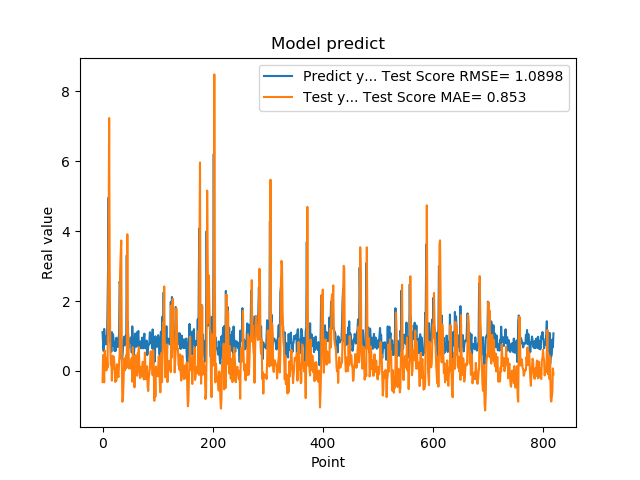

Source data for this figure (header and first rows):
1.111775994300842507e+00, -3.179667424903287465e-01
7.566530108451843262e-01, 4.562980048481115047e-01
5.684260129928588867e-01, 1.238325007045189968e-01
1.201630949974060059e+00, -3.268750580722633026e-01
8.802530169486999512e-01, 5.836154787893611529e-01
8.531429767608642578e-01, 3.567360398317092618e-01
7.591750025749206543e-01, 1.737338982319850123e-01
1.005007982254028320e+00, 1.435945913024594747e-02
7.687720060348510742e-01, 3.588827445176633324e-01
1.740013241767883301e+00, 9.603477763018572477e-02
2.913533687591552734e+00, 1.508918095977568541e+00
4.963075160980224609e+00, 3.715834261036648822e+00
1.471215128898620605e+00, 7.234893989742522180e+00
1.000648975372314453e+00, 2.865170429236946426e+00
8.220189809799194336e-01, 6.620708817929705781e-01
9.362199902534482643e-01, 1.776524222798305241e-01
5.486897230148315430e-01, 2.785342202398093381e-01
1.111255049705505371e+00, -2.789929507401336939e-01
7.148039937019348145e-01, 4.334790709819224541e-01
1.052167057991027832e+00, 5.796563597400471862e-02
8.955980539321898304e-01, 4.133955955643243696e-01
7.769405245780944824e-01, 3.154884108793102881e-01
5.699509978294372559e-01, 6.086321783122460027e-02
8.244060277938842773e-01, -3.155884671432103161e-01
5.800840258598327637e-01, -7.516286200014300756e-03
9.488009810447691761e-01, -2.789075076931689656e-01
7.918390035629272461e-01, 1.923600037400053087e-01
6.937990188598632812e-01, 1.075847690768501480e-01
6.834830045700073242e-01, -1.150687165581405214e-01
9.433320164680479847e-01, -1.742553452318357510e-01
1.032713770866394043e+00, 2.290661759236526929e-01
2.556216001510620117e+00, 4.826003845806347003e-01
2.464895963668823242e+00, 2.878348672773928030e+00
2.728049993515014204e+00, 3.372075114425784115e+00
3.558506965637206476e-01, 3.732808092723697513e+00
3.262020051479339600e-01, 2.041159947255803131e-01
3.781589865684509277e-01, -8.811527326766769308e-01
6.306380033493041992e-01, -8.131093866872569631e-01
8.854129910469055176e-01, -3.955845271797438500e-01
9.743152856826782227e-01, 1.149619325623017080e-01
7.307389974594116211e-01, 3.659314033805320387e-01
9.521890282630921520e-01, 2.290221052548067210e-02
1.011654973030090332e+00, 2.636451295115456173e-01
7.643579840660095215e-01, 4.535159663859132384e-01
3.306220054626464844e+00, 9.202331278160746919e-02
7.543110251426696777e-01, 3.910868694739995544e+00
1.409499049186706321e+00, 1.072118871770480375e+00
6.401469707489013672e-01, 9.888462382079817869e-01
8.640019893646240234e-01, 7.168646664373347355e-02
8.469420075416564941e-01, 8.549250657770247896e-02
7.976629734039306641e-01, 1.568837506564864925e-01
9.555831551551821068e-01, 7.204554255054124168e-02
9.546210169792175293e-01, 2.982388591086343466e-01
5.251880288124084473e-01, 3.657281140104131634e-01
1.275226235389709695e+00, -3.076872516014916847e-01
8.355640172958374023e-01, 6.799438591851816316e-01
7.640249729156494141e-01, 3.189461176296141121e-01
4.752210080623626154e-01, 1.425755719347087357e-02
7.414129972457885742e-01, -4.694062054405787054e-01
1.069700956344604492e+00, -1.793538251105098458e-01
7.892770171165466309e-01, 4.524650904190887224e-01
... 759 more rows
